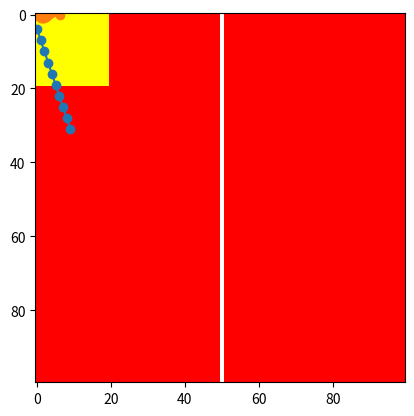

Reproduce this figure in Python.
import numpy as np 

a = np.array([1,2,3,4,5])
print(a)

b = np.array([[1,2],[3,4]])
print(b)

a = np.array([1,2,3,4,5])
b = np.array([[1,2],[3,4]])

print( a[1] )

# 아래의 두 문장은 같은 값을 억세스함
print( b[1][0])
print( b[1,0])

l = [1,2,3,4,5]
a = np.array(l)
print( type(a), type(l) )

# 파이썬 배열
arr1,arr2 = [1,2,3], [4,5,6]
print( "파이썬 배열 덧셈 :", arr1 + arr2 )

# numpy 배열
narr1 = np.array(arr1)
narr2 = np.array(arr2)

print( "numpy 배열 덧셈 :", narr1 + narr2 )

print( narr1 * narr2 )


narr = np.array( [1,2,3,4,5] )
narr += 2
print( narr , "\n")


n1 = np.array([1,2,3,4])
print( n1, " >> ",n1.shape ,"\n") 

n2 = np.array([[1,2,3,4]])
print( n2, " >> ",n2.shape ,"\n") 

n3 = np.array([[1,2],[3,4]])
print( n3, " >> ",n3.shape ,"\n") 

n4 = np.array([[1],[2],[3],[4]])
print( n4, " >> ",n4.shape ,"\n") 



a = np.array([1,2,3,4])

print( a.reshape(2,2),"\n" )

print( a.reshape(4,1) )


a = np.array([1,2,3,4,5,6])
print( a.reshape(2,-1))
print( a.reshape(-1,1))

narr = np.array([1,2,3,4,5])

print(narr + 1)
print(narr - 1)
print(narr * 2)


narr1 = np.array([[1,2],[3,4]])
print(narr1 + 3, "\n")

narr2 = np.array([1,2])
print(narr1 + narr2)

narr1 = np.array([1,2,3,4])
narr2 = narr1.reshape(-1,1)

print(narr1 + narr2)



narr = np.array( [0,1,2,3,4,5] )

print( narr[3:5] )  # 3, 4 포함 
print( narr[:3] ) # 0, 1, 2 포함 
print( narr[3:])  # 3, 4, 5 포함
print( narr[:] )  # 배열 전체



narr = np.array([[1,2],[3,4]])
print( narr[:,0] , "\n")
print( narr[1,:] )


import matplotlib.pyplot as plt 

# 길이 10의 0으로 채워진 배열 생성 
narr = np.zeros(10)
print(narr, "\n")

# 2 x 4 크기의 1로 채워진 배열 생성
narr = np.ones((2,4))
print(narr, "\n")

narr = np.full((3,3), 255 ) # 3 x 3 크기의 255로 채워진 배열
print(narr, "\n")

print( np.arange(10), "\n" ) # 0~9 까지의 값
print( np.arange(10,20,2), "\n")   # 10 ~18 까지의 홀수값
print( np.linspace(0.1, 1, 10) ) # 0.1 부터 1까지의 구간을 10개로 나눈 값


x = np.arange(10)
y = 3 * x + 4
plt.plot(x, y, 'o-')

x = np.linspace(0, np.pi * 2, 20 )
y = np.sin(x)
plt.plot(x,y, 'o-')

# 연습문제의 코드를 작성하세요

# 연습문제의 코드를 작성하세요

img = np.zeros((100,100))
plt.imshow(img, cmap = 'gray')

img[:,:] = 0
plt.imshow(img, cmap = 'gray')

x = np.arange(100)
y = np.zeros((100,1)) 

img = x + y 
plt.imshow(img, cmap = 'gray')


plt.imshow(img[:10,:10], cmap = 'gray')

img = np.zeros((100,100,3))
plt.imshow(img)

img[:,:,0] = 100 
plt.imshow(img)

img[:,50,:] = 255 
plt.imshow(img)

img[:20, :20] = [150,200,0]
plt.imshow(img)